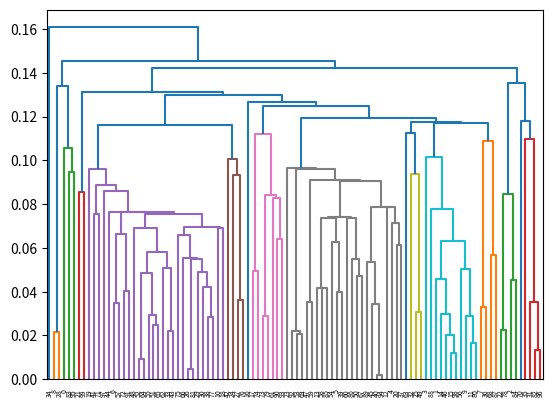

The matplotlib source for this figure:
# hierarchical_clustering.py
import numpy as np
import pandas as pd
from scipy.cluster.hierarchy import dendrogram, linkage
import matplotlib.pyplot as plt

# 生成隨機數據
data = np.random.rand(100, 2)

# 應用層次聚類
linked = linkage(data, 'single')

# 繪製樹狀圖
dendrogram(linked)
plt.show()